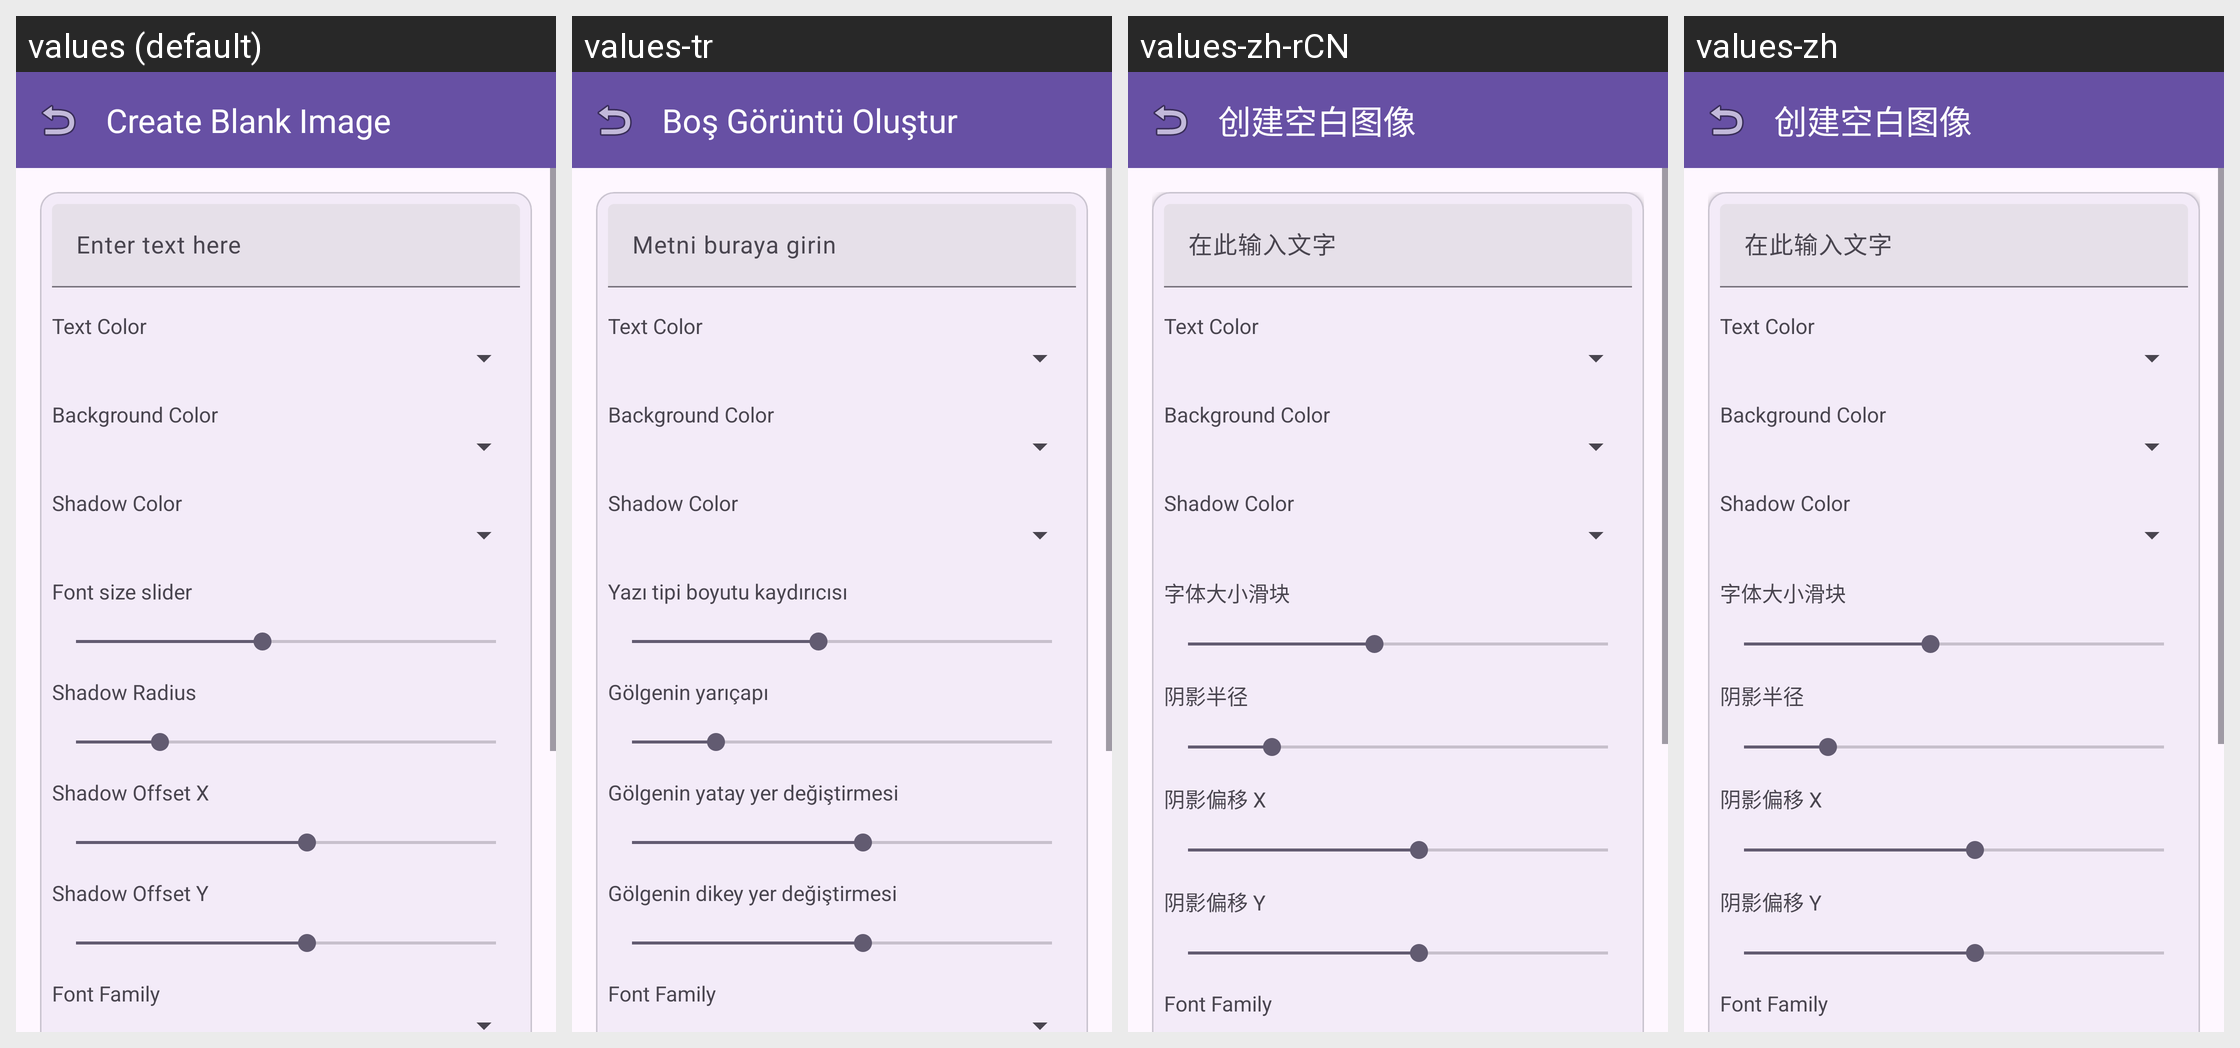

This grid shows one Android layout under several languages. Give, for every string resource on the screen, its name, the default text and each shown locale's text.
Android screen res/layout/fragment_create_blank_image.xml rendered under 4 locales, left to right: values (default), values-tr, values-zh-rCN, values-zh. Device: Nexus 5 (rendered at 1080×1920; each locale shown at half size, 540×960, under a caption strip naming it); theme Theme.AccessibleVideoEditor.
Other locales in the repository, not shown: values-ar, values-es, values-fa, values-fr, values-he, values-iw, values-ja, values-ru, values-ur.
Strings drawn on this screen, with the default value and each locale's value (text and hints the layout hard-codes, and strings that could not be matched under every locale, appear in the picture but are not listed):

string_270
  values: Create Blank Image
  values-tr: Boş Görüntü Oluştur
  values-zh-rCN: 创建空白图像
  values-zh: 创建空白图像

string_104
  values: Enter text here
  values-tr: Metni buraya girin
  values-zh-rCN: 在此输入文字
  values-zh: 在此输入文字

string_label_text_color
  values: Text Color
  values-tr: Text Color  [not translated; the default value is used]
  values-zh-rCN: Text Color  [not translated; the default value is used]
  values-zh: Text Color  [not translated; the default value is used]

string_label_bg_color
  values: Background Color
  values-tr: Background Color  [not translated; the default value is used]
  values-zh-rCN: Background Color  [not translated; the default value is used]
  values-zh: Background Color  [not translated; the default value is used]

string_label_shadow_color
  values: Shadow Color
  values-tr: Shadow Color  [not translated; the default value is used]
  values-zh-rCN: Shadow Color  [not translated; the default value is used]
  values-zh: Shadow Color  [not translated; the default value is used]

string_64
  values: Font size slider
  values-tr: Yazı tipi boyutu kaydırıcısı
  values-zh-rCN: 字体大小滑块
  values-zh: 字体大小滑块

string_label_font_family
  values: Font Family
  values-tr: Font Family  [not translated; the default value is used]
  values-zh-rCN: Font Family  [not translated; the default value is used]
  values-zh: Font Family  [not translated; the default value is used]
